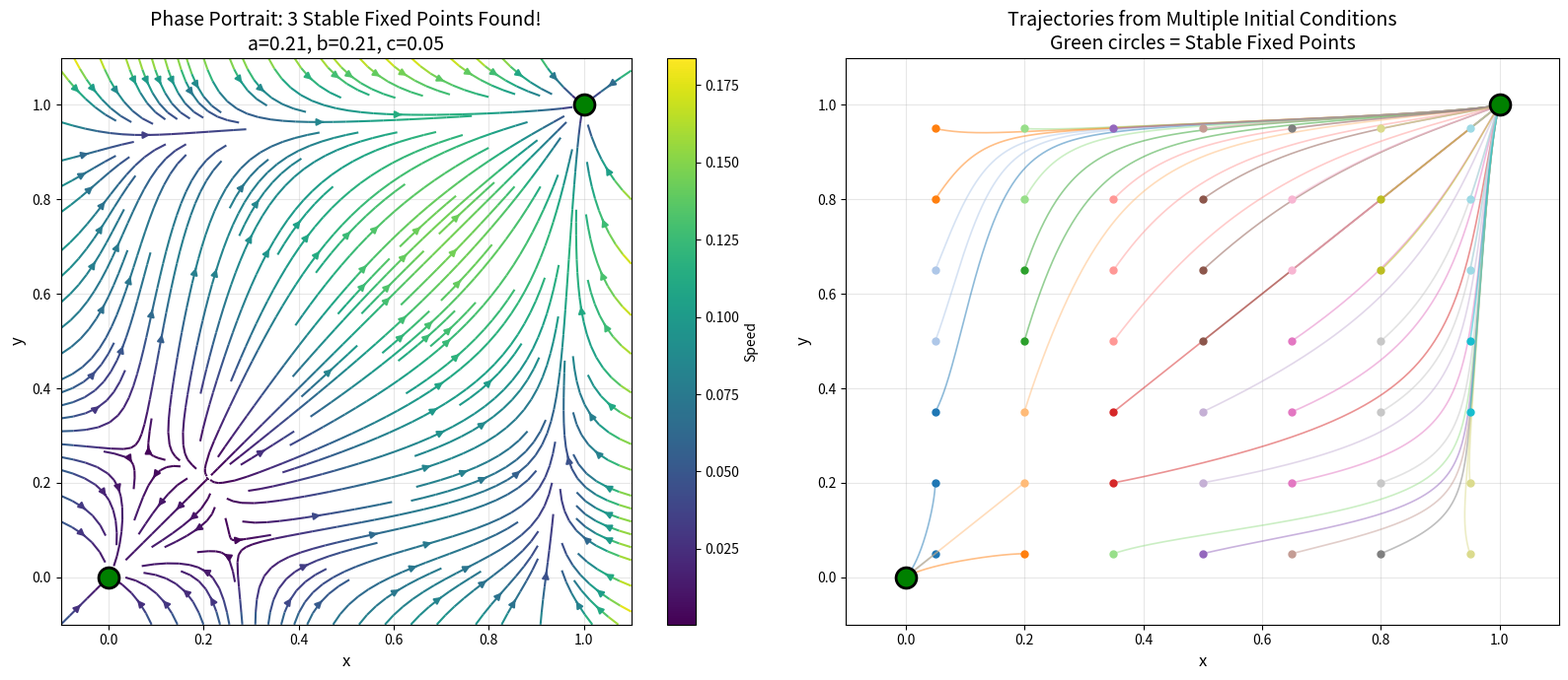

Python code for this plot:
"""绘制三稳态相图"""

import numpy as np
import matplotlib.pyplot as plt
from scipy.integrate import odeint
import os

os.makedirs('F:/hypergraph_bistability/figures/2d_model', exist_ok=True)


def coupled_bistable(state, t, a, b, c):
    x, y = state
    dxdt = x * (1 - x) * (x - a) + c * (y - x)
    dydt = y * (1 - y) * (y - b) + c * (x - y)
    return [dxdt, dydt]


def find_fixed_points_brute(a, b, c, resolution=25):
    x = np.linspace(-0.1, 1.1, resolution)
    y = np.linspace(-0.1, 1.1, resolution)
    
    fixed = []
    for x0 in x:
        for y0 in y:
            dxdt, dydt = coupled_bistable([x0, y0], 0, a, b, c)
            if abs(dxdt) < 0.005 and abs(dydt) < 0.005:
                is_new = True
                for fx, fy in fixed:
                    if abs(fx - x0) < 0.05 and abs(fy - y0) < 0.05:
                        is_new = False
                        break
                if is_new:
                    fixed.append((x0, y0))
    return fixed


def analyze(fp, a, b, c):
    x, y = fp
    J11 = (1 - 2*x) * (x - a) + x * (1 - x)
    J12 = c
    J21 = c
    J22 = (1 - 2*y) * (y - b) + y * (1 - y)
    
    trace = J11 + J22
    det = J11 * J22 - J12 * J21
    
    if trace**2 - 4*det >= 0:
        l1 = (trace + np.sqrt(max(0, trace**2 - 4*det))) / 2
        l2 = (trace - np.sqrt(max(0, trace**2 - 4*det))) / 2
    else:
        real = trace / 2
        l1 = complex(real, np.sqrt(max(0, 4*det - trace**2)) / 2)
        l2 = complex(real, -np.sqrt(max(0, 4*det - trace**2)) / 2)
    
    if np.real(l1) < 0 and np.real(l2) < 0:
        return "stable"
    elif np.real(l1) > 0 or np.real(l2) > 0:
        return "unstable"
    else:
        return "saddle"


# 最佳参数
a, b, c = 0.21, 0.21, 0.05

# 相图
x = np.linspace(-0.1, 1.1, 40)
y = np.linspace(-0.1, 1.1, 40)
X, Y = np.meshgrid(x, y)

U = np.zeros_like(X)
V = np.zeros_like(X)

for i in range(X.shape[0]):
    for j in range(X.shape[1]):
        dxdt, dydt = coupled_bistable([X[i,j], Y[i,j]], 0, a, b, c)
        U[i,j] = dxdt
        V[i,j] = dydt

fig, axes = plt.subplots(1, 2, figsize=(16, 7))

# 流场
ax1 = axes[0]
speed = np.sqrt(U**2 + V**2)
stream = ax1.streamplot(x, y, U, V, color=speed, cmap='viridis', density=1.5)

# 固定点
fps = find_fixed_points_brute(a, b, c)
for fp in fps:
    stab = analyze(fp, a, b, c)
    if stab == "stable":
        ax1.plot(fp[0], fp[1], 'go', markersize=15, markeredgecolor='black', 
                markeredgewidth=2, zorder=10)
    elif stab == "saddle":
        ax1.plot(fp[0], fp[1], 'rx', markersize=12, markeredgecolor='black',
                markeredgewidth=2, zorder=10)

ax1.set_xlim(-0.1, 1.1)
ax1.set_ylim(-0.1, 1.1)
ax1.set_xlabel('x', fontsize=12)
ax1.set_ylabel('y', fontsize=12)
ax1.set_title(f'Phase Portrait: 3 Stable Fixed Points Found!\na={a}, b={b}, c={c}', fontsize=14)
ax1.grid(True, alpha=0.3)
plt.colorbar(stream.lines, ax=ax1, label='Speed')

# 轨迹
ax2 = axes[1]
initials = []
for x0 in np.linspace(0.05, 0.95, 7):
    for y0 in np.linspace(0.05, 0.95, 7):
        initials.append((x0, y0))

t = np.linspace(0, 40, 600)
colors = plt.cm.tab20(np.linspace(0, 1, len(initials)))

for i, (x0, y0) in enumerate(initials):
    sol = odeint(coupled_bistable, [x0, y0], t, args=(a, b, c))
    ax2.plot(sol[:, 0], sol[:, 1], color=colors[i], alpha=0.5, linewidth=1.2)
    ax2.plot(sol[0, 0], sol[0, 1], 'o', color=colors[i], markersize=5)
    ax2.plot(sol[-1, 0], sol[-1, 1], 's', color=colors[i], markersize=7)

# 标记稳定点
for fp in fps:
    stab = analyze(fp, a, b, c)
    if stab == "stable":
        ax2.plot(fp[0], fp[1], 'go', markersize=15, markeredgecolor='black', 
                markeredgewidth=2, zorder=10)

ax2.set_xlim(-0.1, 1.1)
ax2.set_ylim(-0.1, 1.1)
ax2.set_xlabel('x', fontsize=12)
ax2.set_ylabel('y', fontsize=12)
ax2.set_title(f'Trajectories from Multiple Initial Conditions\nGreen circles = Stable Fixed Points', fontsize=14)
ax2.grid(True, alpha=0.3)

plt.tight_layout()
plt.savefig('F:/hypergraph_bistability/figures/2d_model/tristability_success.png', dpi=150)
plt.close()

# 打印结果
print("=" * 60)
print("2D TRISTABILITY SUCCESS!")
print("=" * 60)
print(f"\nParameters: a={a}, b={b}, c={c}")
print(f"\nFound {len(fps)} fixed points:")
for fp in fps:
    stab = analyze(fp, a, b, c)
    print(f"  ({fp[0]:.3f}, {fp[1]:.3f}): {stab}")

# 统计
n_stable = sum(1 for fp in fps if analyze(fp, a, b, c) == "stable")
print(f"\n*** {n_stable} STABLE FIXED POINTS! ***")

# 分析稳定点
stable_pts = [fp for fp in fps if analyze(fp, a, b, c) == "stable"]
print(f"\nStable Points:")
for pt in stable_pts:
    print(f"  ({pt[0]:.3f}, {pt[1]:.3f})")

print("\nDone!")
